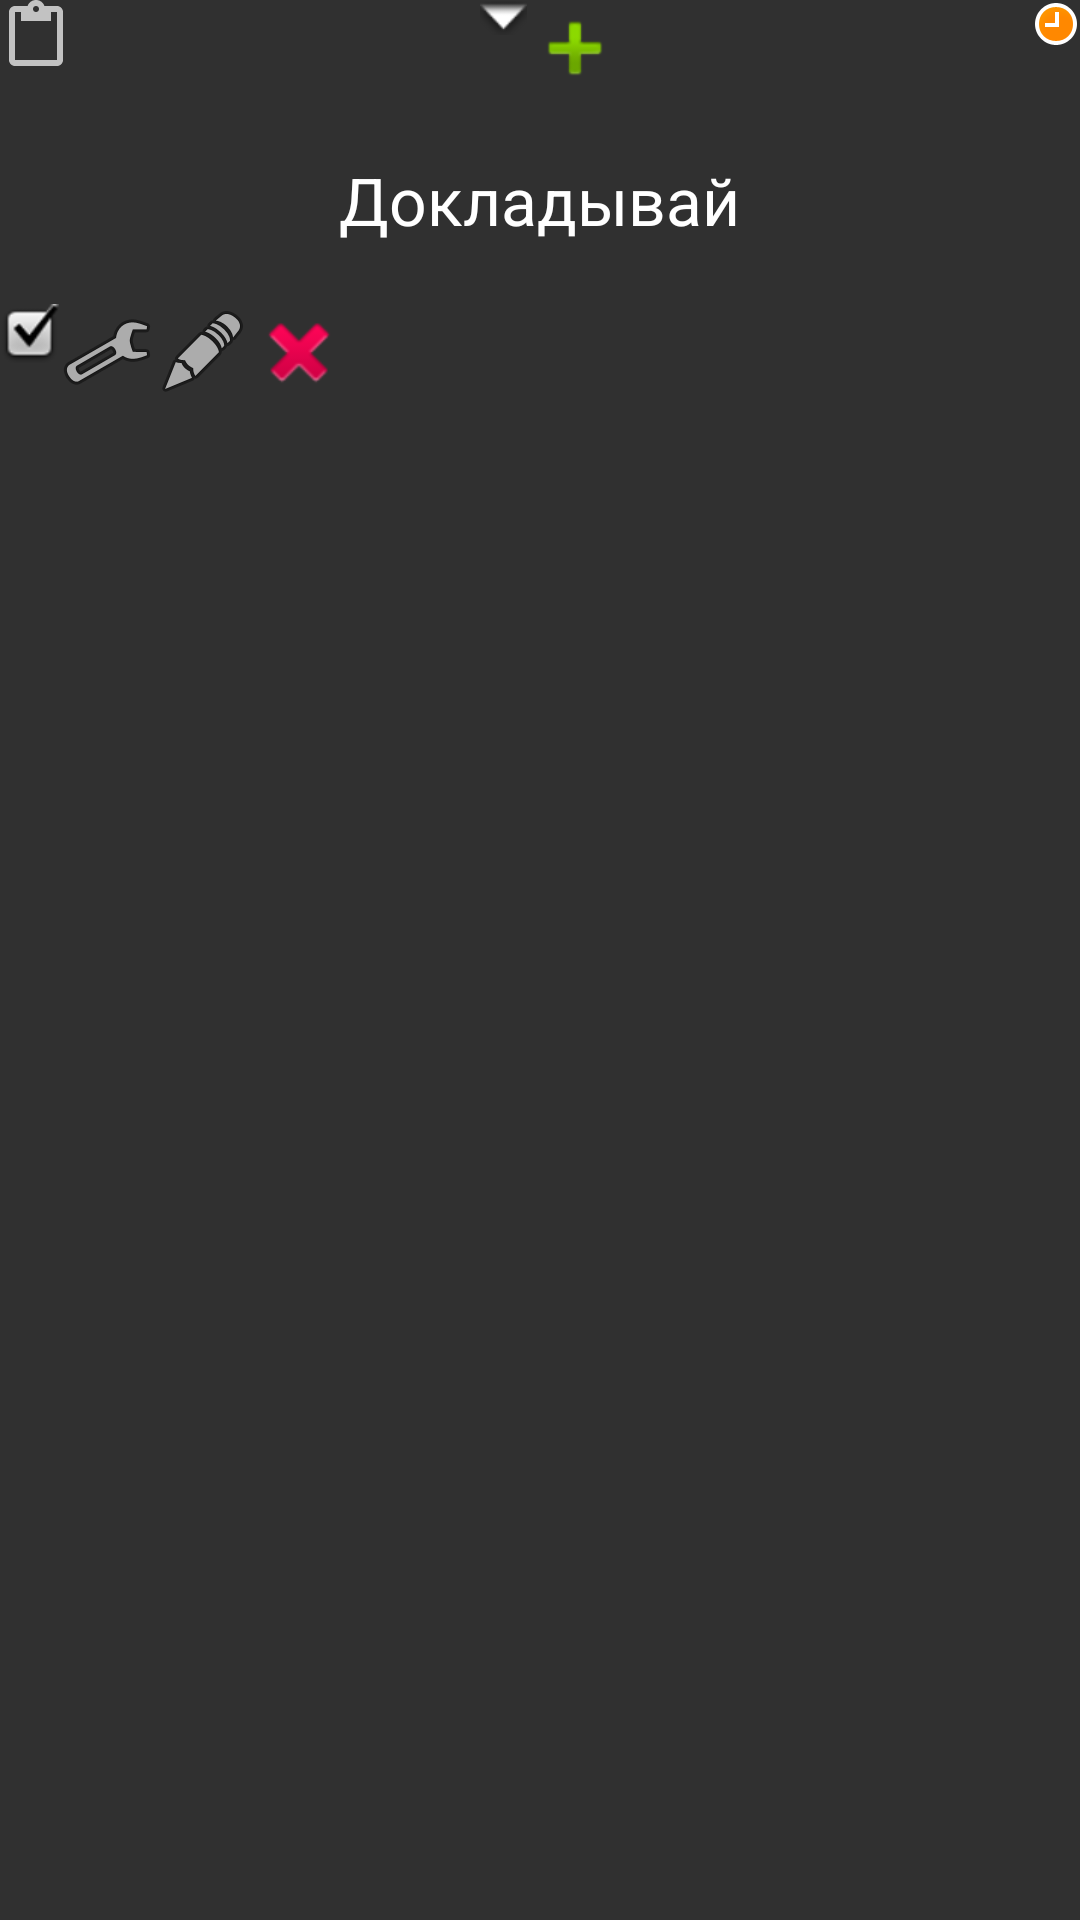

The Android layout XML behind this screen, and the referenced resources:
<!-- AndroidManifest.xml: application theme AppTheme -->
<!-- res/layout/dialog1.xml -->
<?xml version="1.0" encoding="utf-8"?>
<LinearLayout xmlns:android="http://schemas.android.com/apk/res/android"
	xmlns:app="http://schemas.android.com/apk/res-auto"
	xmlns:tools="http://schemas.android.com/tools"
	android:layout_width="wrap_content"
	android:layout_height="wrap_content"
	android:layout_centerInParent="false"
	android:layout_centerVertical="false"
	android:orientation="vertical">

	<LinearLayout
		android:layout_width="match_parent"
		android:layout_height="wrap_content"
		android:orientation="horizontal">

		<ImageView
			android:layout_width="wrap_content"
			android:layout_height="wrap_content"
			android:layout_weight="0"
			android:src="?android:attr/actionModePasteDrawable"
			app:srcCompat="?android:attr/actionModePasteDrawable" />

		<Space
			android:layout_width="wrap_content"
			android:layout_height="wrap_content"
			android:layout_weight="0" />

		<TextView
			android:id="@+id/textView"
			android:layout_width="wrap_content"
			android:layout_height="wrap_content"
			android:layout_weight="1.0" />

		<ImageView
			android:layout_width="wrap_content"
			android:layout_height="wrap_content"
			android:layout_weight="0"
			android:src="@android:drawable/arrow_down_float"
			app:srcCompat="@android:drawable/ic_delete" />

		<ImageView
			android:layout_width="wrap_content"
			android:layout_height="wrap_content"
			android:layout_weight="0"
			android:src="@android:drawable/ic_input_add" />

		<TextView
			android:layout_width="wrap_content"
			android:layout_height="wrap_content"
			android:layout_weight="01" />

		<ImageView
			android:layout_width="wrap_content"
			android:layout_height="wrap_content"
			android:layout_weight="0"
			android:src="@android:drawable/presence_away"
			app:srcCompat="@android:drawable/presence_away" />

	</LinearLayout>

	<TextView
		android:id="@+id/tv_dial"
		android:layout_width="wrap_content"
		android:layout_height="wrap_content"
		android:layout_gravity="center"
		android:layout_margin="20dp"
		android:text="Докладывай"
		android:textAppearance="?android:attr/textAppearanceLarge">

	</TextView>

	<LinearLayout
		android:layout_width="wrap_content"
		android:layout_height="wrap_content">

		<ImageView
			android:layout_width="wrap_content"
			android:layout_height="wrap_content"
			android:layout_weight="0"
			android:src="@android:drawable/checkbox_on_background"
			app:srcCompat="@android:drawable/ic_media_play" />

		<Space
			android:layout_width="match_parent"
			android:layout_height="wrap_content"
			android:layout_weight="01" />

		<TextView
			android:layout_width="wrap_content"
			android:layout_height="wrap_content"
			android:layout_weight="1.0" />

		<ImageView
			android:layout_width="wrap_content"
			android:layout_height="wrap_content"
			android:layout_weight="0"
			android:src="@android:drawable/ic_menu_manage"
			app:srcCompat="@android:drawable/ic_menu_manage" />

		<TextView
			android:layout_width="wrap_content"
			android:layout_height="wrap_content"
			android:layout_weight="1.0" />

		<ImageView
			android:layout_width="wrap_content"
			android:layout_height="wrap_content"
			android:layout_weight="0"
			android:src="@android:drawable/ic_menu_edit"
			app:srcCompat="@android:drawable/ic_menu_edit" />

		<TextView
			android:layout_width="wrap_content"
			android:layout_height="wrap_content"
			android:layout_weight="01" />

		<ImageView
			android:layout_width="wrap_content"
			android:layout_height="wrap_content"
			android:layout_weight="0"
			android:src="@android:drawable/ic_delete"
			app:srcCompat="@android:drawable/ic_menu_upload_you_tube" />

	</LinearLayout>

</LinearLayout>
<!-- resources referenced by this layout -->
<resources>
  <style name="AppTheme" parent="@android:style/Theme.Holo">
  	</style>
</resources>
